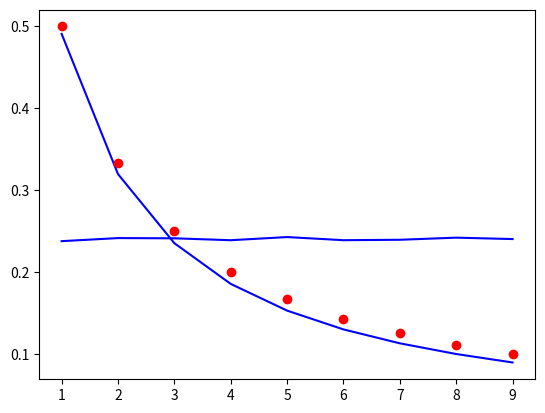

Python code for this plot:
import numpy.random as random
import matplotlib.pyplot as plt

m = 1000
b = 10
x = range(1,b)

n = random.rand(m)

nav = []
tar = []
npr = []

for k in x:
	nk = n**k
	nav.append(sum(nk)/m)
	tar.append(1/(k+1))
	ni = []
	for i in range(0,m-1):
		if i+k > m-1:
			s = i-k
		else:
			s = i+k
		ni.append(n[i]*n[s])
	npr.append(sum(ni)/m)

plt.plot(x,nav,'b-',x,tar,'ro')
plt.show()

plt.plot(x,npr,'b-')
plt.show()